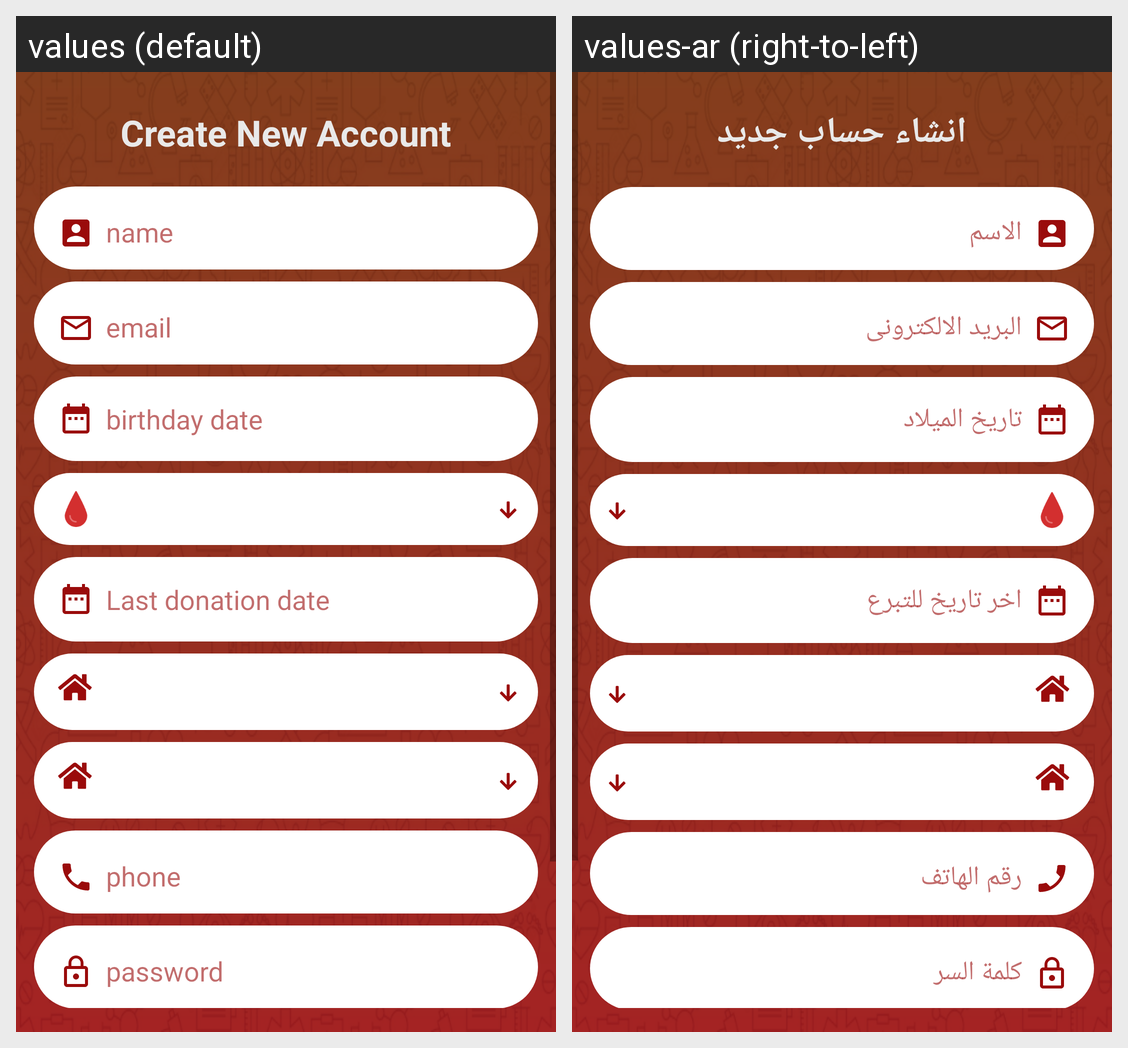

The Android screen above is rendered under two locales of the same app. Produce the string resources it draws, with the default and per-locale values.
Android screen res/layout/fragment_register_as_user.xml rendered under 2 locales, left to right: values (default), values-ar (right-to-left). Device: Nexus 5 (rendered at 1080×1920; each locale shown at half size, 540×960, under a caption strip naming it); theme AppTheme.
Strings drawn on this screen, with the default value and each locale's value (text and hints the layout hard-codes, and strings that could not be matched under every locale, appear in the picture but are not listed):

create_new_account
  values: Create New Account
  values-ar: انشاء حساب جديد

birthday_date
  values: birthday date
  values-ar: تاريخ الميلاد

Last_donation_date
  values: Last donation date
  values-ar: اخر تاريخ للتبرع
